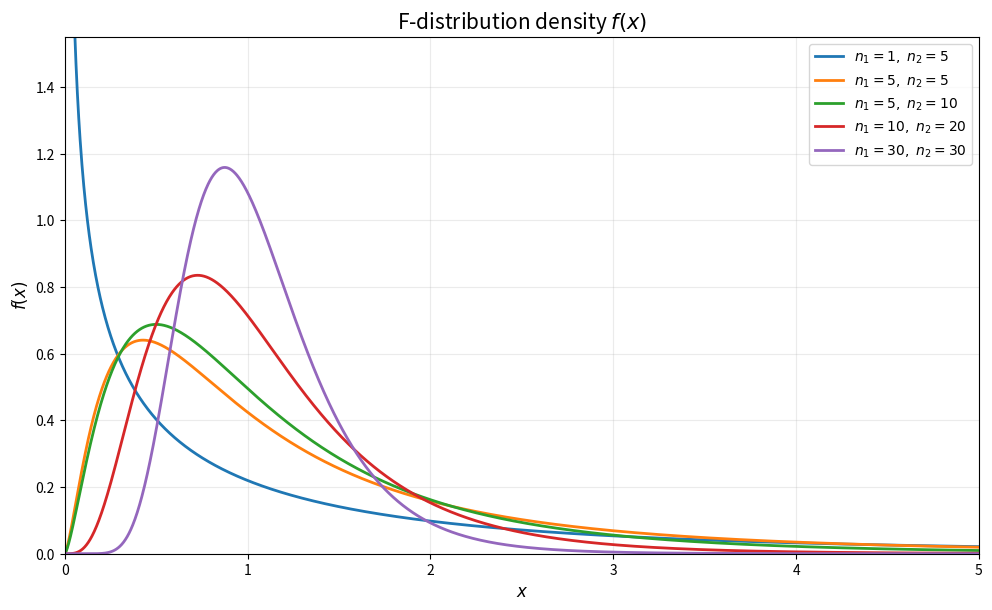

Reproduce this figure in Python.
import math

import matplotlib.pyplot as plt
import numpy as np


def f_density(x, n1, n2):
    log_coefficient = (
        math.lgamma((n1 + n2) / 2)
        - math.lgamma(n1 / 2)
        - math.lgamma(n2 / 2)
        + (n1 / 2) * math.log(n1 / n2)
    )
    return np.exp(
        log_coefficient
        + (n1 / 2 - 1) * np.log(x)
        - ((n1 + n2) / 2) * np.log1p((n1 / n2) * x)
    )


x = np.linspace(0.002, 5, 2000)
parameters = [(1, 5), (5, 5), (5, 10), (10, 20), (30, 30)]

plt.figure(figsize=(10, 6.2), dpi=180)
for n1, n2 in parameters:
    plt.plot(x, f_density(x, n1, n2), linewidth=2, label=rf"$n_1={n1},\ n_2={n2}$")

plt.title(r"F-distribution density $f(x)$", fontsize=15)
plt.xlabel(r"$x$", fontsize=12)
plt.ylabel(r"$f(x)$", fontsize=12)
plt.xlim(0, 5)
plt.ylim(0, 1.55)
plt.grid(True, alpha=0.25)
plt.legend(frameon=True)
plt.tight_layout()
plt.savefig("F分布概率密度函数.png", bbox_inches="tight")
